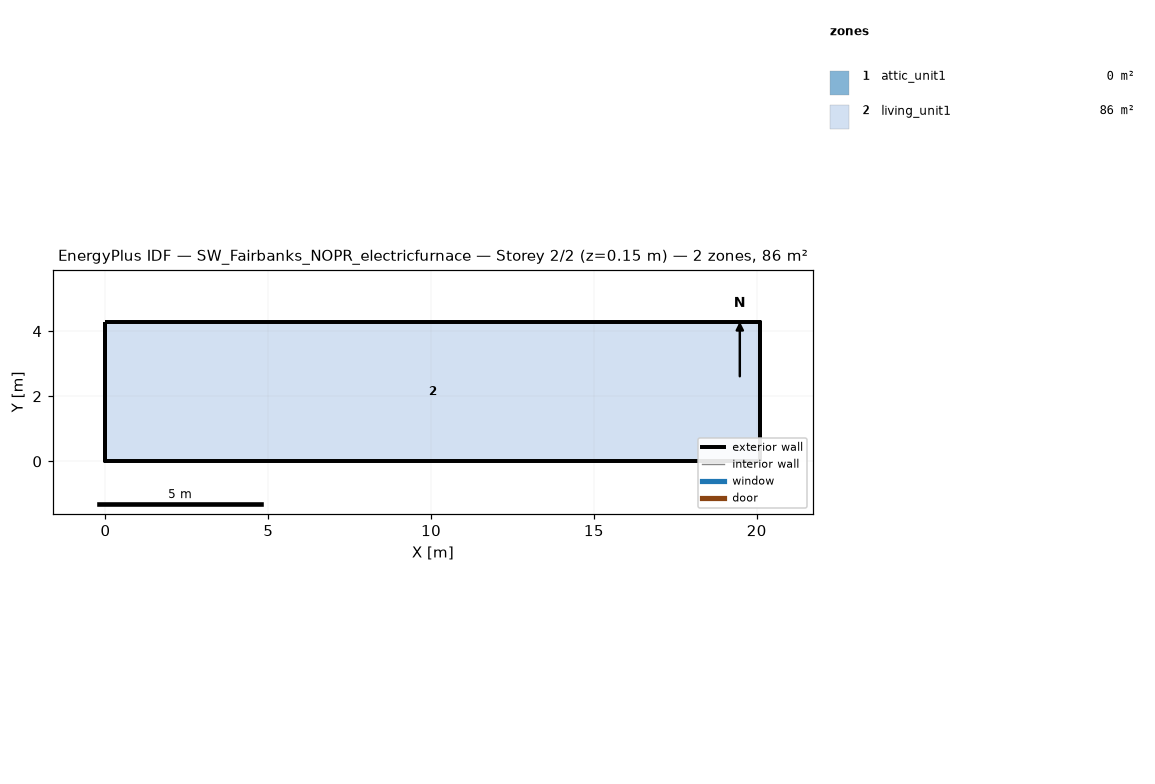
=== STOREY PLAN SPEC (per zone: floor XY polygon, exterior-wall plan segments, windows/doors) ===
zone 1: attic_unit1  (0.0 m²)
  exterior wall: (20.11, 0.00) – (20.11, 4.27) – (20.11, 2.13)  [6.4 m]
  exterior wall: (0.00, 4.27) – (0.00, 0.00) – (0.00, 2.13)  [6.4 m]
zone 2: living_unit1  (85.9 m²)
  floor: (0.00, 0.00) (0.00, 4.27) (20.11, 4.27) (20.11, 0.00)
  exterior wall: (0.00, 0.00) – (20.11, 0.00)  [20.1 m]
  exterior wall: (20.11, 0.00) – (20.11, 4.27)  [4.3 m]
  exterior wall: (20.11, 4.27) – (0.00, 4.27)  [20.1 m]
  exterior wall: (0.00, 4.27) – (0.00, 0.00)  [4.3 m]

=== DERIVED (storey summary) ===
Building: SW_Fairbanks_NOPR_electricfurnace
Storey: 2 of 2  (floor level z = 0.15 m)
Storey gross floor area: 85.9 m²
Zones on this storey: 2
  - attic_unit1: floor 0.0 m²; exterior wall 12.8 m (1.3 m²); WWR 0.0%
  - living_unit1: floor 85.9 m²; exterior wall 48.8 m (111.5 m²); WWR 0.0%
Zone adjacency: (none detected)